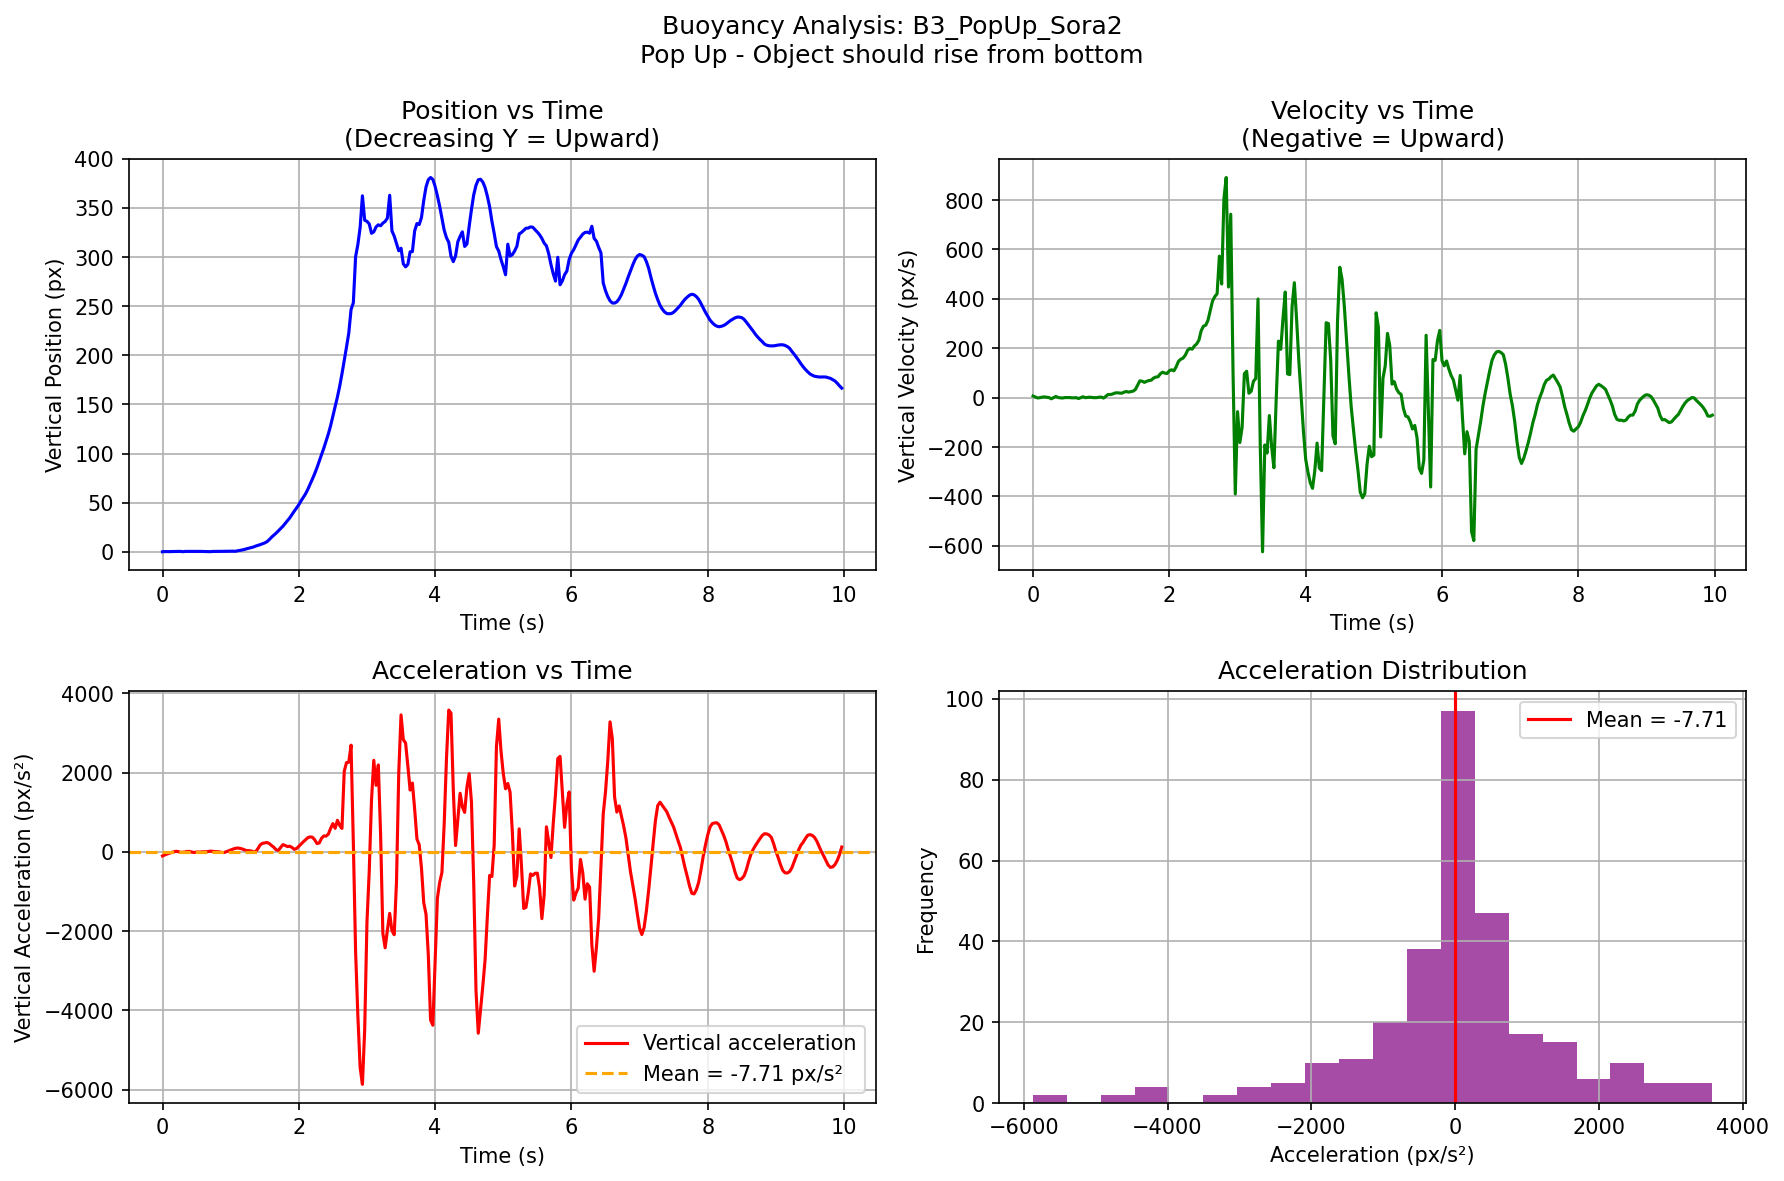

Data behind this chart, as committed beside it:
video, frame, t_sec, cx_px, cy_px, mask_area, vx_px_per_s, vy_px_per_s, ax_px_per_s2, ay_px_per_s2
B3_PopUp_Sora2, 0, 0.0, 633.4, 0.0, 17431, -0.4612, 6.645, 19.22, -104.1
B3_PopUp_Sora2, 1, 0.03333, 633.4, 0.2215, 17426, 0.1793, 2.438, 17.91, -77.89
B3_PopUp_Sora2, 2, 0.06667, 633.4, 0.1625, 17455, 0.7326, -1.243, 7.222, -54.56
B3_PopUp_Sora2, 3, 0.1, 633.5, 0.1387, 17446, 0.6608, -0.03526, -42.44, -34.12
B3_PopUp_Sora2, 4, 0.1333, 633.5, 0.1602, 17453, -2.097, 2.041, -52.35, -16.55
B3_PopUp_Sora2, 5, 0.1667, 633.3, 0.2747, 17455, -2.829, 2.945, 23.78, -1.866
B3_PopUp_Sora2, 6, 0.2, 633.3, 0.3565, 17448, -0.5111, 1.63, 45.66, 14.37
B3_PopUp_Sora2, 7, 0.2333, 633.3, 0.3834, 17446, 0.2147, 0.3303, -28, 4.49
B3_PopUp_Sora2, 8, 0.2667, 633.3, 0.3785, 17447, -2.378, -4.694, 36.36, -10.64
B3_PopUp_Sora2, 9, 0.3, 633.1, 0.07044, 17482, 2.639, -0.01981, 119.5, -11.31
B3_PopUp_Sora2, 10, 0.3333, 633.5, 0.3772, 17468, 5.591, 4.741, -42.92, -0.06211
B3_PopUp_Sora2, 11, 0.3667, 633.5, 0.3865, 17469, -0.2225, 0.8211, -87.71, 9.404
B3_PopUp_Sora2, 12, 0.4, 633.5, 0.4319, 17490, -0.2563, -0.7898, 9.059, 10.36
B3_PopUp_Sora2, 13, 0.4333, 633.5, 0.3339, 17485, 0.3814, -1.42, 8.162, -8.454
B3_PopUp_Sora2, 14, 0.4667, 633.5, 0.3373, 17482, 0.2878, 0.2971, 1.642, -16.4
B3_PopUp_Sora2, 15, 0.5, 633.5, 0.3537, 17486, 0.4909, 0.5721, 6.318, -4.093
B3_PopUp_Sora2, 16, 0.5333, 633.5, 0.3754, 17482, 0.709, 0.4237, -2.236, -6.14
B3_PopUp_Sora2, 17, 0.5667, 633.6, 0.3819, 17478, 0.3418, -0.6005, -10.38, -2.509
B3_PopUp_Sora2, 18, 0.6, 633.6, 0.3354, 17491, 0.01693, -0.6594, -8.139, 1.916
B3_PopUp_Sora2, 19, 0.6333, 633.6, 0.338, 17492, -0.2008, -0.1039, -104, 0.1435
B3_PopUp_Sora2, 20, 0.6667, 633.5, 0.3285, 17494, -6.919, -3.601, -0.116, 8.931
B3_PopUp_Sora2, 21, 0.7, 633.1, 0.09789, 17492, -0.2086, 0.2882, 204.8, 16.58
B3_PopUp_Sora2, 22, 0.7333, 633.5, 0.3477, 17456, 6.735, 3.718, 9.496, 14.37
B3_PopUp_Sora2, 23, 0.7667, 633.5, 0.3458, 17460, 0.4245, -0.1125, -96.23, 6.424
B3_PopUp_Sora2, 24, 0.8, 633.6, 0.3402, 17466, 0.3194, 0.9477, 4.822, 3.659
B3_PopUp_Sora2, 25, 0.8333, 633.6, 0.4089, 17452, 0.746, 1.951, 5.593, 0.2813
B3_PopUp_Sora2, 26, 0.8667, 633.6, 0.4703, 17423, 0.6923, 0.6062, -16.32, -14.38
B3_PopUp_Sora2, 27, 0.9, 633.6, 0.4494, 17418, -0.3422, -0.1462, -13.73, -17.94
B3_PopUp_Sora2, 28, 0.9333, 633.6, 0.4605, 17431, -0.2229, 0.189, 6.027, 0.8888
B3_PopUp_Sora2, 29, 0.9667, 633.6, 0.462, 17411, 0.05962, 1.735, 25.88, 24.55
B3_PopUp_Sora2, 30, 1.0, 633.6, 0.5762, 17388, 1.502, 2.28, -63.7, 47
B3_PopUp_Sora2, 31, 1.033, 633.7, 0.614, 17421, -4.187, -1.751, -129, 68.85
B3_PopUp_Sora2, 32, 1.067, 633.3, 0.4594, 17479, -7.096, 5.192, 117.2, 87.24
B3_PopUp_Sora2, 33, 1.1, 633.2, 0.9601, 17454, 3.624, 13.01, 119.7, 96.47
B3_PopUp_Sora2, 34, 1.133, 633.5, 1.327, 17401, 0.8838, 12.46, -99.52, 89.24
B3_PopUp_Sora2, 35, 1.167, 633.3, 1.791, 17466, -3.011, 14.87, 44.68, 74.45
B3_PopUp_Sora2, 36, 1.2, 633.3, 2.318, 17422, 3.863, 18.74, 87.26, 53.06
B3_PopUp_Sora2, 37, 1.233, 633.5, 3.04, 17377, 2.806, 19.75, -56.89, 30.59
B3_PopUp_Sora2, 38, 1.267, 633.5, 3.635, 17411, 0.0702, 18.89, -78.75, 29.11
B3_PopUp_Sora2, 39, 1.3, 633.5, 4.299, 17382, -2.444, 17.85, -40.67, 22.8
B3_PopUp_Sora2, 40, 1.333, 633.4, 4.825, 17428, -2.641, 22.14, -8.725, -2.082
B3_PopUp_Sora2, 41, 1.367, 633.4, 5.775, 17443, -3.025, 24.9, -48.96, 3.695
B3_PopUp_Sora2, 42, 1.4, 633.2, 6.485, 17444, -5.905, 22.36, -29.05, 80.04
B3_PopUp_Sora2, 43, 1.433, 633, 7.266, 17480, -4.962, 24.18, -51.89, 175.7
B3_PopUp_Sora2, 44, 1.467, 632.8, 8.097, 17518, -9.364, 26.32, 41.18, 214.4
B3_PopUp_Sora2, 45, 1.5, 632.3, 9.021, 17592, -2.217, 32.65, 226.3, 224.2
B3_PopUp_Sora2, 46, 1.533, 632.7, 10.27, 17648, 5.721, 50.58, 95.96, 236.3
B3_PopUp_Sora2, 47, 1.567, 632.7, 12.39, 17545, 4.18, 68.11, -29.52, 209.1
B3_PopUp_Sora2, 48, 1.6, 633, 14.81, 17250, 3.753, 66.58, -63.35, 159.4
B3_PopUp_Sora2, 49, 1.633, 633, 16.83, 17205, -0.04366, 61.98, -86.57, 115.8
B3_PopUp_Sora2, 50, 1.667, 633, 18.95, 17148, -2.018, 66.4, -62.25, 53.57
B3_PopUp_Sora2, 51, 1.7, 632.8, 21.26, 17108, -4.193, 69.19, -8.374, 33.9
B3_PopUp_Sora2, 52, 1.733, 632.7, 23.56, 17049, -2.576, 70.77, 53.99, 111.4
B3_PopUp_Sora2, 53, 1.767, 632.7, 25.98, 17039, -0.5944, 79.16, -11.59, 181
B3_PopUp_Sora2, 54, 1.8, 632.6, 28.84, 16900, -3.349, 83.3, -76.73, 160.6
B3_PopUp_Sora2, 55, 1.833, 632.5, 31.53, 16924, -5.71, 84.54, -10.17, 132.8
B3_PopUp_Sora2, 56, 1.867, 632.3, 34.47, 16903, -4.027, 96.52, 45.09, 142.6
B3_PopUp_Sora2, 57, 1.9, 632.2, 37.96, 16907, -2.703, 103.1, -34.49, 110.1
B3_PopUp_Sora2, 58, 1.933, 632.1, 41.35, 16924, -6.327, 99.27, -17.4, 62.41
B3_PopUp_Sora2, 59, 1.967, 631.8, 44.58, 17058, -3.864, 98.03, 42, 83.81
... 240 more rows
